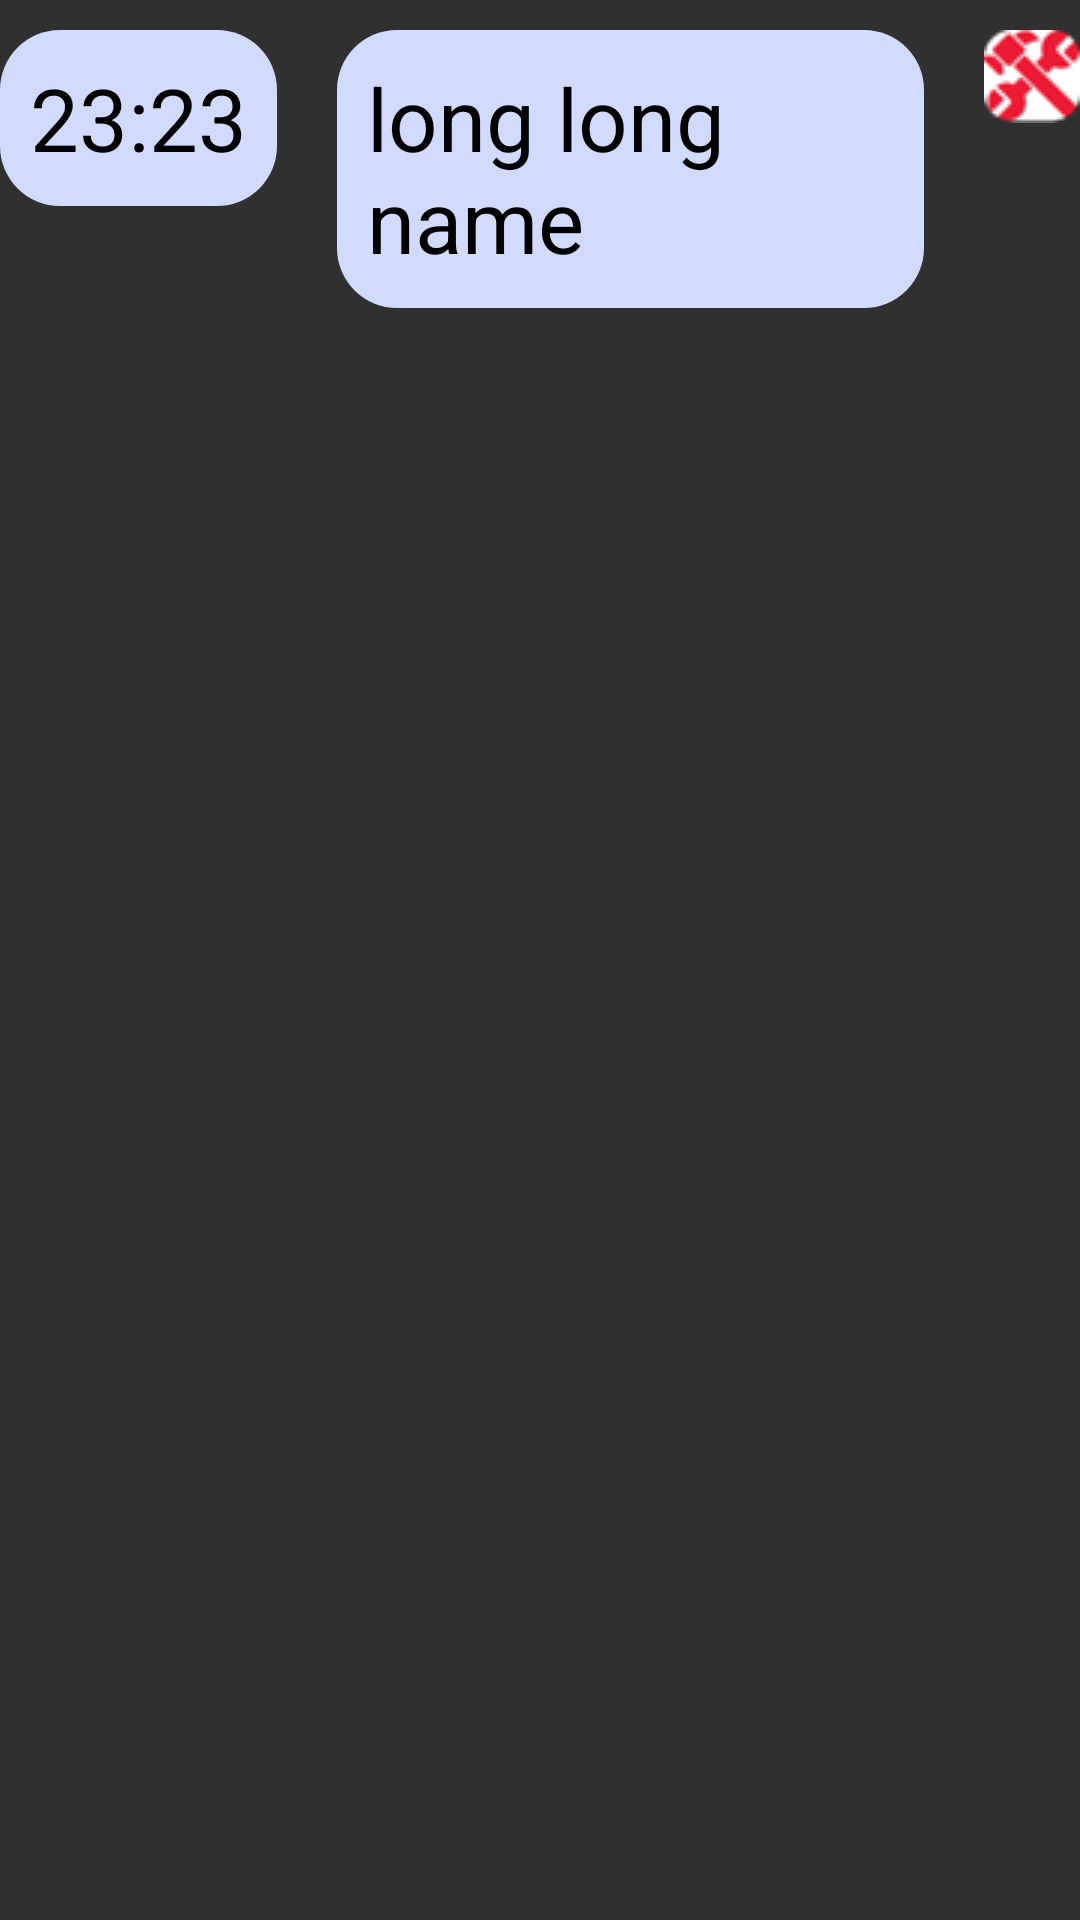

Produce the Android XML layout that renders to this screen, including the resource entries it uses.
<!-- AndroidManifest.xml: application theme Theme.Lukoil1 -->
<!-- res/layout/custom_block_name.xml -->
<?xml version="1.0" encoding="utf-8"?>
<LinearLayout xmlns:android="http://schemas.android.com/apk/res/android"
    android:layout_width="match_parent"
    android:layout_height="wrap_content"
    android:orientation="horizontal"
    android:clickable="true"
    android:onClick="toView">

    <TextView
        android:id="@+id/textTime"
        android:layout_width="wrap_content"
        android:layout_height="wrap_content"
        android:layout_marginTop="10dp"
        android:background="@drawable/block_time"
        android:text="23:23"
        android:padding="10dp"
        android:textAlignment="center"
        android:textColor="#000"
        android:textSize="29sp"
        android:layout_weight="0"></TextView>

    <TextView
        android:id="@+id/textName"
        android:layout_width="match_parent"
        android:layout_height="wrap_content"
        android:layout_marginLeft="20dp"
        android:layout_marginTop="10dp"
        android:background="@drawable/block_time"
        android:padding="10dp"
        android:text="long long name"
        android:textColor="#000"
        android:textSize="29sp"
        android:layout_weight="1"></TextView>

    <ImageView
        android:id="@+id/status"
        android:layout_height="wrap_content"
        android:layout_width="wrap_content"
        android:src="@drawable/job_red"
        android:layout_marginLeft="20dp"
        android:layout_marginTop="10dp"
        android:layout_weight="0">
    </ImageView>

</LinearLayout>
<!-- resources referenced by this layout -->
<resources>
  <!-- drawable block_time (drawable) -->
  <?xml version="1.0" encoding="utf-8"?>
  <selector xmlns:android="http://schemas.android.com/apk/res/android">
      <item>
          <shape android:shape="rectangle">
              <solid android:color="#D1DAFF"/>
              <corners android:radius="20dp"/>
          </shape>
      </item>
  </selector>
  <!-- drawable job_red: png bitmap (drawable, 2428 bytes) -->
  <style name="Theme.Lukoil1" parent="Theme.AppCompat">
          
          <item name="colorPrimary">@color/purple_500</item>
          <item name="colorPrimaryVariant">@color/purple_700</item>
          <item name="colorOnPrimary">@color/white</item>
          
          <item name="colorSecondary">@color/teal_200</item>
          <item name="colorSecondaryVariant">@color/teal_700</item>
          <item name="colorOnSecondary">@color/black</item>
          
          <item name="android:statusBarColor">?attr/colorPrimaryVariant</item>
          
      </style>
  <color name="purple_500">#FF6200EE</color>
  <color name="purple_700">#FF3700B3</color>
  <color name="white">#FFFFFFFF</color>
  <color name="teal_200">#FF03DAC5</color>
  <color name="teal_700">#FF018786</color>
  <color name="black">#FF000000</color>
</resources>
